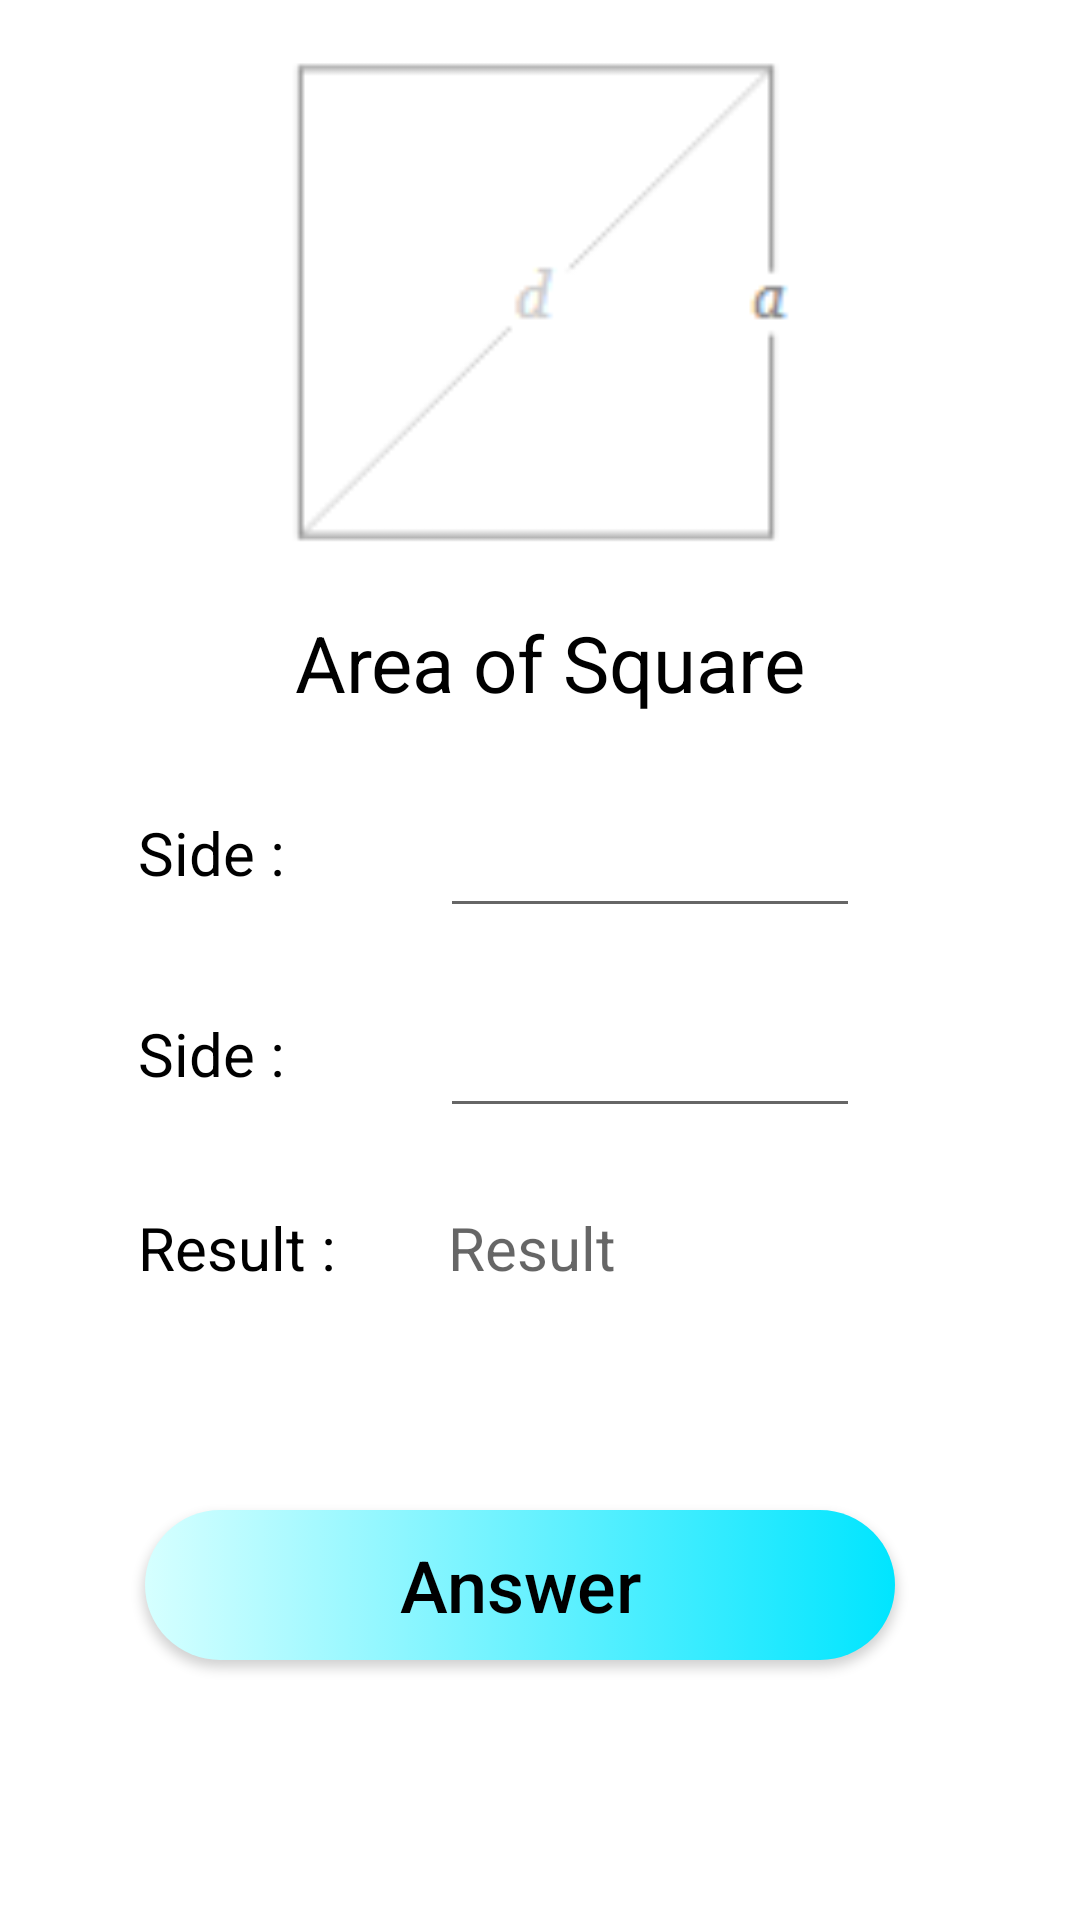

Android layout source for this screen:
<!-- AndroidManifest.xml: application theme AppTheme -->
<!-- res/layout/activity_two_input_sc.xml -->
<?xml version="1.0" encoding="utf-8"?>
<androidx.constraintlayout.widget.ConstraintLayout xmlns:android="http://schemas.android.com/apk/res/android"
    xmlns:app="http://schemas.android.com/apk/res-auto"
    xmlns:tools="http://schemas.android.com/tools"
    android:layout_width="match_parent"
    android:layout_height="match_parent"
    android:background="@android:color/white"
    tools:context=".TwoInputSc">

    <EditText
        android:id="@+id/twotf1"
        android:layout_width="140dp"
        android:layout_height="45dp"
        android:ems="10"
        android:inputType="numberDecimal"
        android:textColor="@android:color/black"

        android:textSize="20sp"
        app:layout_constraintBottom_toBottomOf="parent"
        app:layout_constraintEnd_toEndOf="parent"
        app:layout_constraintHorizontal_bias="0.667"
        app:layout_constraintStart_toStartOf="parent"
        app:layout_constraintTop_toBottomOf="@+id/twoimg"
        app:layout_constraintVertical_bias="0.161" />

    <TextView
        android:id="@+id/twot1"
        android:layout_width="120dp"
        android:layout_height="30dp"
        android:text=" Side :"
        android:textColor="@android:color/black"
        android:textSize="20sp"
        app:layout_constraintBottom_toBottomOf="parent"
        app:layout_constraintEnd_toEndOf="parent"
        app:layout_constraintHorizontal_bias="0.171"
        app:layout_constraintStart_toStartOf="parent"
        app:layout_constraintTop_toBottomOf="@+id/twoimg"
        app:layout_constraintVertical_bias="0.17" />

    <Button
        android:id="@+id/twoans"
        android:layout_width="250dp"
        android:layout_height="50dp"
        android:background="@drawable/ripple"

        android:text="Answer"
        android:textAllCaps="false"
        android:textColor="#000000"
        android:textSize="24sp"
        app:layout_constraintBottom_toBottomOf="parent"
        app:layout_constraintEnd_toEndOf="parent"
        app:layout_constraintHorizontal_bias="0.44"
        app:layout_constraintStart_toStartOf="parent"
        app:layout_constraintTop_toTopOf="parent"
        app:layout_constraintVertical_bias="0.853" />

    <ImageView
        android:id="@+id/twoimg"
        android:layout_width="255dp"
        android:layout_height="196dp"
        android:src="@drawable/squareimg"
        app:layout_constraintBottom_toBottomOf="parent"
        app:layout_constraintEnd_toEndOf="parent"
        app:layout_constraintStart_toStartOf="parent"
        app:layout_constraintTop_toTopOf="parent"
        app:layout_constraintVertical_bias="0.011" />

    <TextView
        android:id="@+id/twohead"
        android:layout_width="0dp"
        android:layout_height="40dp"
        android:gravity="center"
        android:text=" Area of Square"
        android:textColor="@android:color/black"
        android:textSize="26sp"
        app:layout_constraintBottom_toBottomOf="parent"
        app:layout_constraintEnd_toEndOf="parent"
        app:layout_constraintHorizontal_bias="0.0"
        app:layout_constraintStart_toStartOf="parent"
        app:layout_constraintTop_toBottomOf="@+id/twoimg"
        app:layout_constraintVertical_bias="0.0" />

    <TextView
        android:id="@+id/textView9"
        android:layout_width="120dp"
        android:layout_height="30dp"
        android:text=" Result :"
        android:textColor="@android:color/black"
        android:textSize="20sp"
        app:layout_constraintBottom_toBottomOf="parent"
        app:layout_constraintEnd_toEndOf="parent"
        app:layout_constraintHorizontal_bias="0.171"
        app:layout_constraintStart_toStartOf="parent"
        app:layout_constraintTop_toBottomOf="@+id/twoimg"
        app:layout_constraintVertical_bias="0.492" />

    <TextView
        android:id="@+id/twores"
        android:layout_width="160dp"
        android:layout_height="30dp"
        android:hint=" Result"
        android:text=""
        android:textColor="@android:color/black"
        android:textSize="20sp"
        app:layout_constraintBottom_toBottomOf="parent"
        app:layout_constraintEnd_toEndOf="parent"
        app:layout_constraintHorizontal_bias="0.721"
        app:layout_constraintStart_toStartOf="parent"
        app:layout_constraintTop_toBottomOf="@+id/twoimg"
        app:layout_constraintVertical_bias="0.492" />

    <EditText
        android:id="@+id/twotf2"
        android:layout_width="140dp"
        android:layout_height="45dp"
        android:ems="10"
        android:inputType="numberDecimal"
        android:textColor="@android:color/black"

        android:textSize="20sp"
        app:layout_constraintBottom_toBottomOf="parent"
        app:layout_constraintEnd_toEndOf="parent"
        app:layout_constraintHorizontal_bias="0.667"
        app:layout_constraintStart_toStartOf="parent"
        app:layout_constraintTop_toBottomOf="@+id/twoimg"
        app:layout_constraintVertical_bias="0.33" />

    <TextView
        android:id="@+id/twot2"
        android:layout_width="120dp"
        android:layout_height="30dp"
        android:text=" Side :"
        android:textColor="@android:color/black"
        android:textSize="20sp"
        app:layout_constraintBottom_toBottomOf="parent"
        app:layout_constraintEnd_toEndOf="parent"
        app:layout_constraintHorizontal_bias="0.171"
        app:layout_constraintStart_toStartOf="parent"
        app:layout_constraintTop_toBottomOf="@+id/twoimg"
        app:layout_constraintVertical_bias="0.334" />
</androidx.constraintlayout.widget.ConstraintLayout>
<!-- resources referenced by this layout -->
<resources>
  <!-- drawable ripple (drawable) -->
  <?xml version="1.0" encoding="utf-8"?>
  <selector xmlns:android="http://schemas.android.com/apk/res/android">
  
  <item>
  <shape android:shape="rectangle">
  <solid android:color="@color/colorPrimaryDark" />
      <corners android:radius="50dp" />
  
    <gradient android:startColor="#d6ffff"  android:endColor="#00e5ff" android:type="linear" />
  
  
  </shape>
  </item>
  
  
  
  
  </selector>
  <!-- drawable squareimg: png bitmap (drawable, 1234 bytes) -->
  <style name="AppTheme" parent="Theme.AppCompat.Light.DarkActionBar">
          
          <item name="colorPrimary">@color/colorPrimary</item>
          <item name="colorPrimaryDark">@color/colorPrimaryDark</item>
          <item name="colorAccent">@color/colorAccent</item>
          <item name="android:actionBarSize">45dp</item>
      </style>
  <!-- not gathered from this repository: default colours our renderer supplied (Android Studio template values) -->
  <color name="colorPrimary">#FF6200EE</color>
  <color name="colorPrimaryDark">#FF3700B3</color>
  <color name="colorAccent">#FF03DAC5</color>
</resources>
